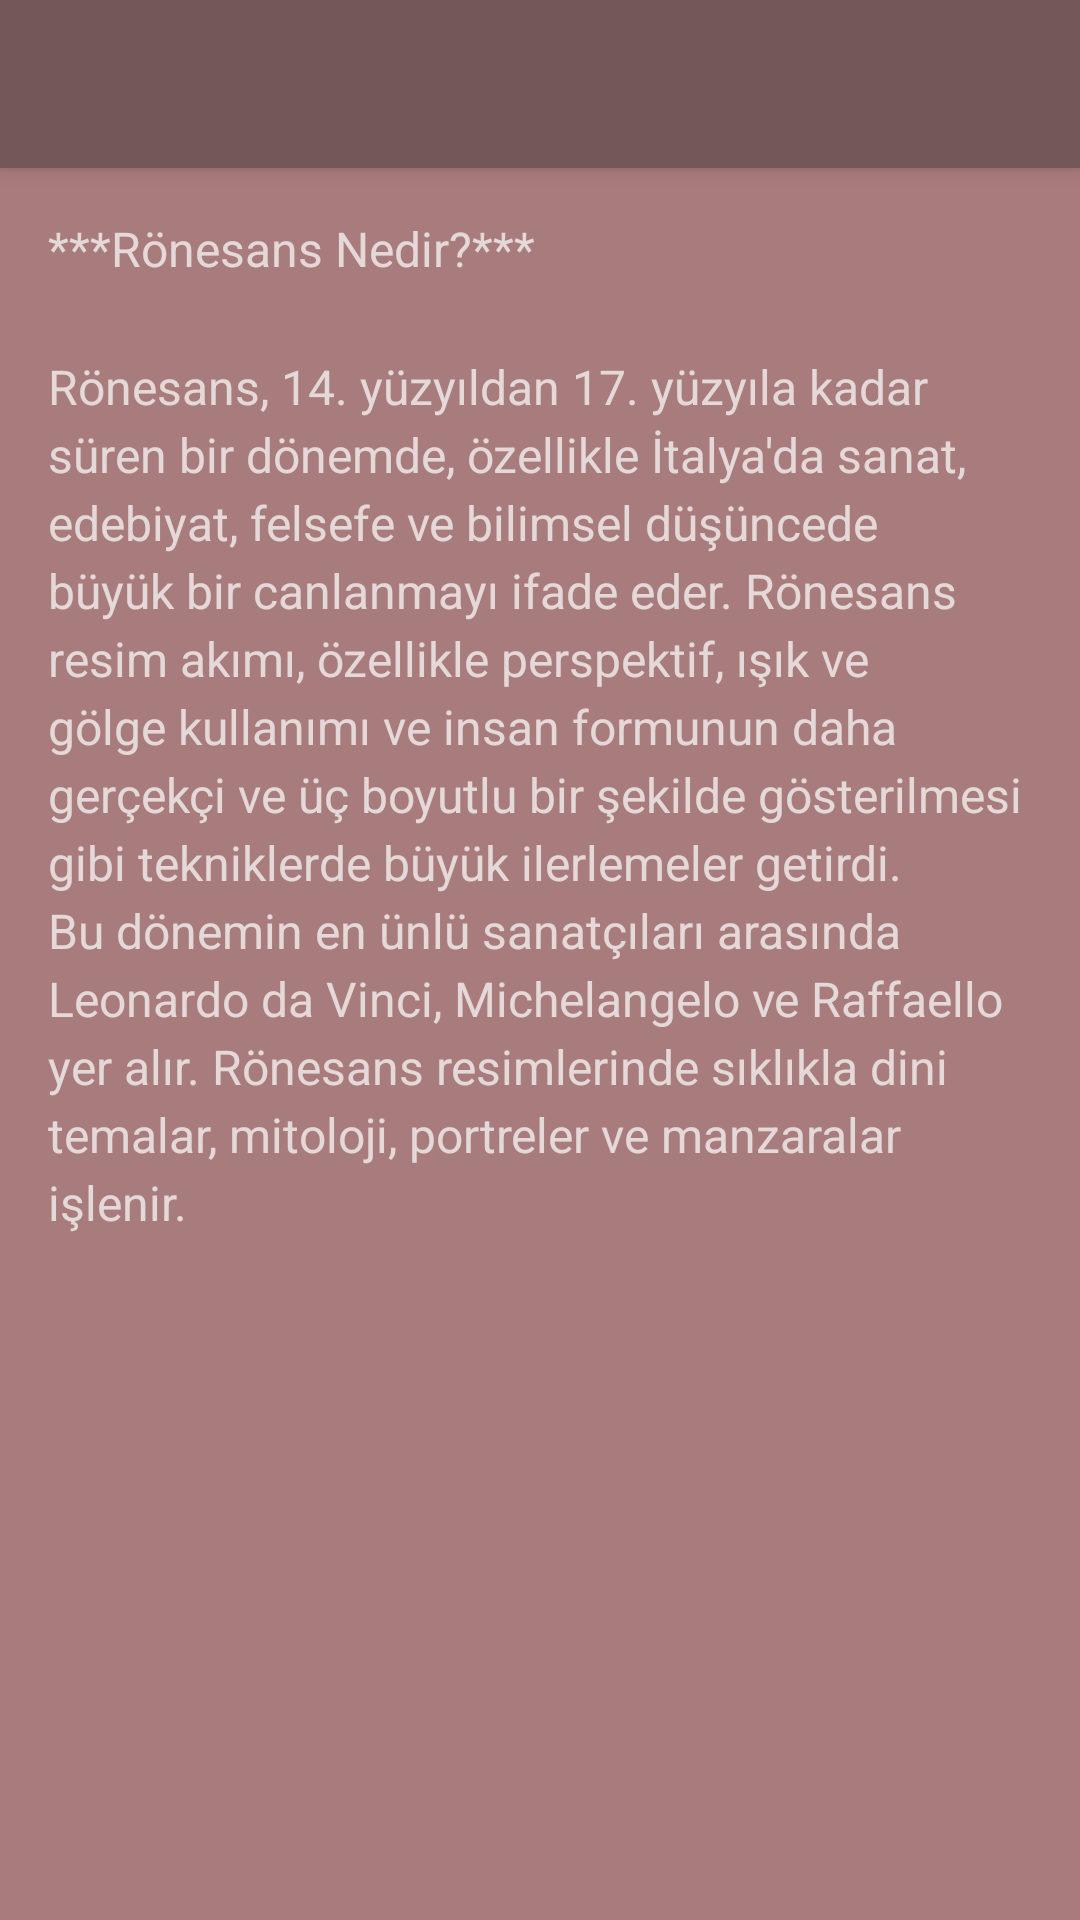

The Android layout XML behind this screen, and the referenced resources:
<!-- AndroidManifest.xml: activity theme Theme.AppCompat.NoActionBar -->
<!-- res/layout/activity_renaissance_gallery.xml -->
<?xml version="1.0" encoding="utf-8"?>
<LinearLayout xmlns:android="http://schemas.android.com/apk/res/android"
    android:layout_width="match_parent"
    android:layout_height="match_parent"
    android:orientation="vertical"
    android:background="@color/colorBackground">

    
    <androidx.appcompat.widget.Toolbar
        android:id="@+id/toolbarRenaissance"
        android:layout_width="match_parent"
        android:layout_height="?attr/actionBarSize"
        android:background="#745858"
        android:elevation="4dp">
    </androidx.appcompat.widget.Toolbar>
    
    <ScrollView
        android:layout_width="match_parent"
        android:layout_height="wrap_content">

        <TextView
            android:layout_width="match_parent"
            android:layout_height="wrap_content"
            android:lineSpacingMultiplier="1.2"
            android:padding="16dp"
            android:text="@string/renaissance_description"
            android:textSize="16sp" />
    </ScrollView>

    <ScrollView
        android:layout_width="match_parent"
        android:layout_height="0dp"
        android:layout_weight="1">

        <LinearLayout
            android:id="@+id/imageContainer3"
            android:layout_width="match_parent"
            android:layout_height="wrap_content"
            android:orientation="vertical" />
    </ScrollView>


</LinearLayout>
<!-- resources referenced by this layout -->
<resources>
  <color name="colorBackground">#A87C7C</color>
  <string name="renaissance_description">***Rönesans Nedir?***\n\nRönesans, 14. yüzyıldan 17. yüzyıla kadar süren bir dönemde, özellikle İtalya\'da sanat, edebiyat, felsefe ve bilimsel düşüncede büyük bir canlanmayı ifade eder. Rönesans resim akımı, özellikle perspektif, ışık ve gölge kullanımı ve insan formunun daha gerçekçi ve üç boyutlu bir şekilde gösterilmesi gibi tekniklerde büyük ilerlemeler getirdi. Bu dönemin en ünlü sanatçıları arasında Leonardo da Vinci, Michelangelo ve Raffaello yer alır. Rönesans resimlerinde sıklıkla dini temalar, mitoloji, portreler ve manzaralar işlenir.</string>
</resources>
